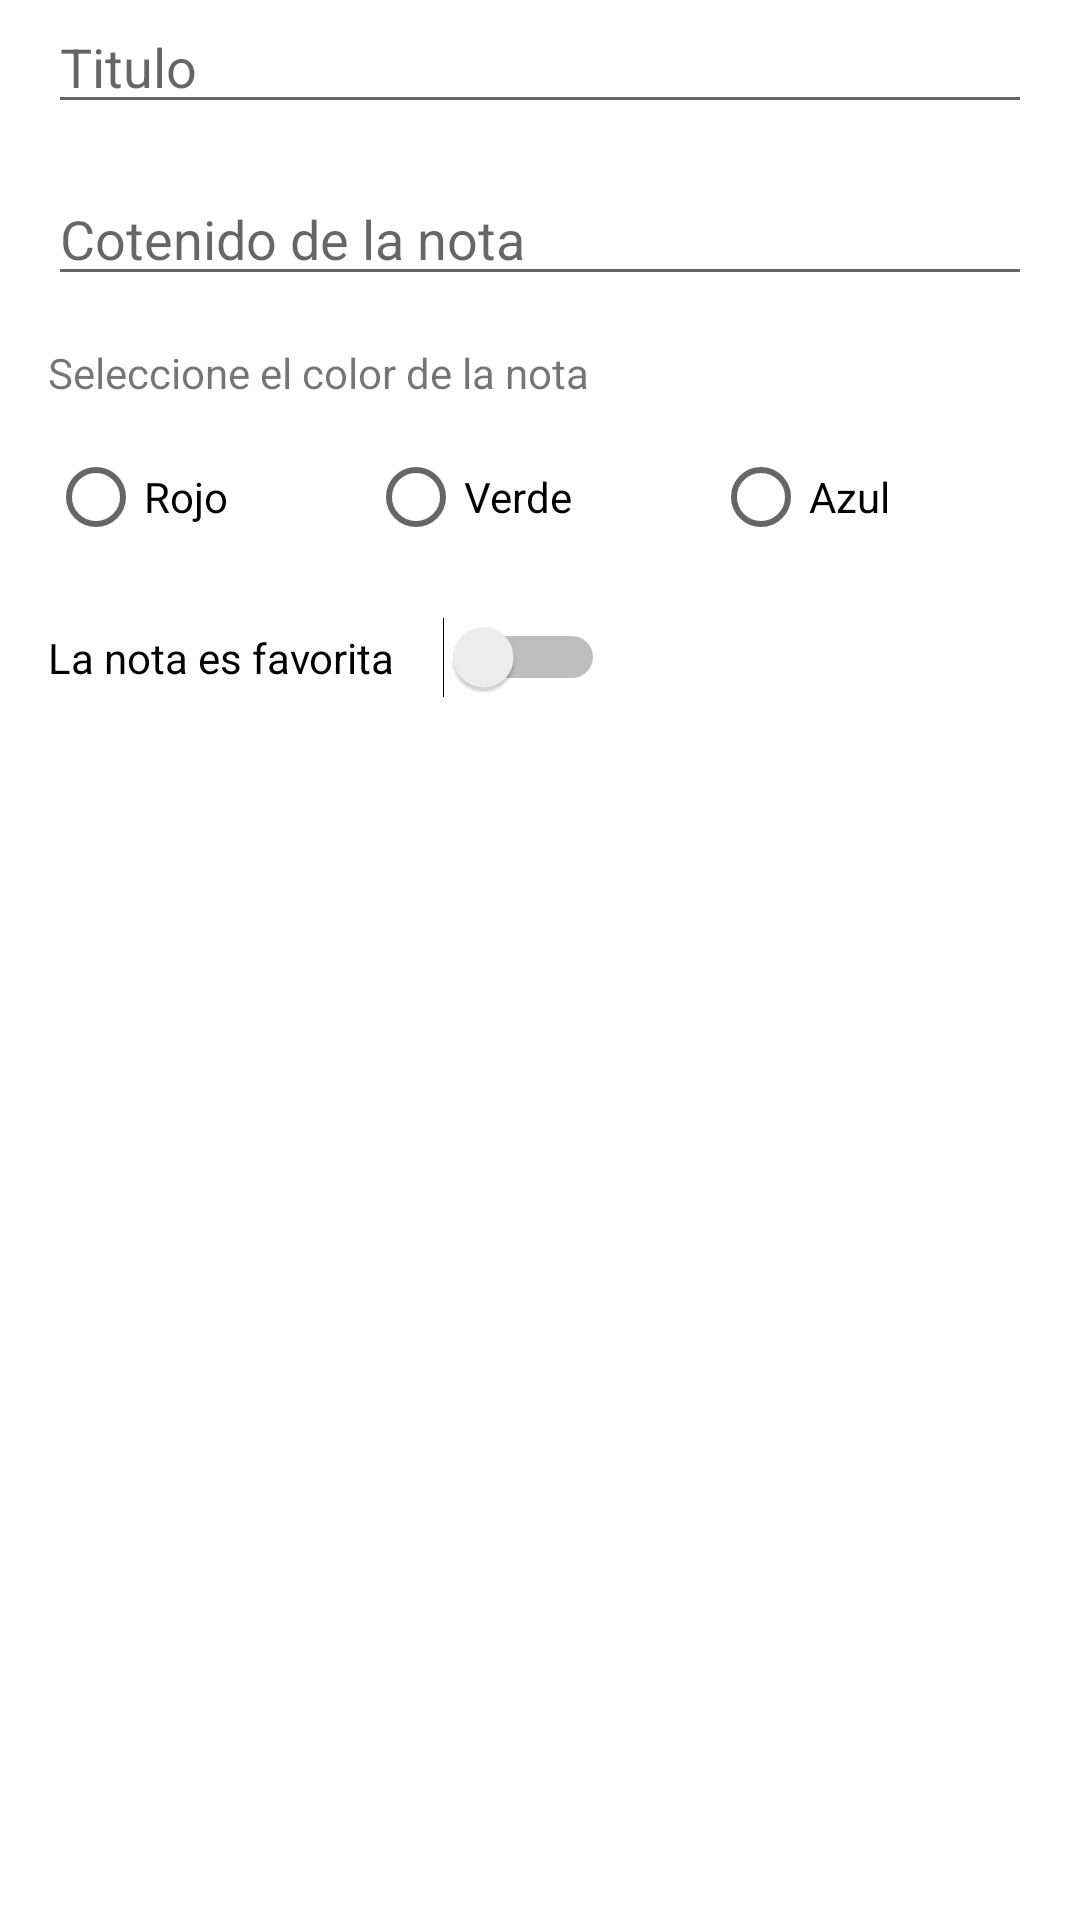

Write the Android layout XML for this screen, with the resource values it uses.
<!-- AndroidManifest.xml: application theme AppTheme -->
<!-- res/layout/nueva_nota_dialog_fragment.xml -->
<?xml version="1.0" encoding="utf-8"?>
<androidx.constraintlayout.widget.ConstraintLayout xmlns:android="http://schemas.android.com/apk/res/android"
    xmlns:app="http://schemas.android.com/apk/res-auto"
    xmlns:tools="http://schemas.android.com/tools"
    android:layout_width="match_parent"
    android:layout_height="match_parent"
    tools:context=".NuevaNotaDialogFragment">

    <EditText
        android:id="@+id/editTextTitulo"
        android:layout_width="0dp"
        android:layout_height="wrap_content"
        android:layout_marginStart="16dp"
        android:layout_marginEnd="16dp"
        android:ems="10"
        android:hint="Titulo"
        android:inputType="textPersonName"
        app:layout_constraintEnd_toEndOf="parent"
        app:layout_constraintStart_toStartOf="parent"
        app:layout_constraintTop_toTopOf="parent" />

    <EditText
        android:id="@+id/editTextContenido"
        android:layout_width="0dp"
        android:layout_height="wrap_content"
        android:layout_marginStart="16dp"
        android:layout_marginTop="16dp"
        android:layout_marginEnd="16dp"
        android:ems="10"
        android:hint="Cotenido de la nota"
        android:inputType="text"
        android:imeOptions="actionDone"
        app:layout_constraintEnd_toEndOf="parent"
        app:layout_constraintStart_toStartOf="parent"
        app:layout_constraintTop_toBottomOf="@+id/editTextTitulo" />


    <RadioGroup
        android:id="@+id/radioGroupColor"
        android:layout_width="0dp"
        android:layout_height="wrap_content"
        android:layout_marginStart="16dp"
        android:layout_marginTop="8dp"
        android:layout_marginEnd="16dp"
        android:orientation="horizontal"
        app:layout_constraintEnd_toEndOf="parent"
        app:layout_constraintHorizontal_bias="0.0"
        app:layout_constraintStart_toStartOf="parent"
        app:layout_constraintTop_toBottomOf="@+id/textView2">

        <RadioButton
            android:id="@+id/radioButtonColorRojo"
            android:layout_width="wrap_content"
            android:layout_height="wrap_content"
            android:layout_weight="1"
            android:text="Rojo" />

        <RadioButton
            android:id="@+id/radioButtonColorVerde"
            android:layout_width="wrap_content"
            android:layout_height="wrap_content"
            android:layout_weight="1"
            android:text="Verde" />

        <RadioButton
            android:id="@+id/radioButtonColorAzul"
            android:layout_width="wrap_content"
            android:layout_height="wrap_content"
            android:layout_weight="1"
            android:text="Azul" />

    </RadioGroup>

    <Switch
        android:id="@+id/switchNotaFavorita"
        android:layout_width="wrap_content"
        android:layout_height="wrap_content"
        android:layout_marginStart="16dp"
        android:layout_marginTop="16dp"
        android:switchPadding="16dp"
        android:text="La nota es favorita"
        app:layout_constraintStart_toStartOf="parent"
        app:layout_constraintTop_toBottomOf="@+id/radioGroupColor" />

    <TextView
        android:id="@+id/textView2"
        android:layout_width="wrap_content"
        android:layout_height="wrap_content"
        android:layout_marginStart="16dp"
        android:layout_marginTop="16dp"
        android:text="Seleccione el color de la nota"
        app:layout_constraintStart_toStartOf="parent"
        app:layout_constraintTop_toBottomOf="@+id/editTextContenido" />

</androidx.constraintlayout.widget.ConstraintLayout>
<!-- resources referenced by this layout -->
<resources>
  <style name="AppTheme" parent="Theme.MaterialComponents.Light.DarkActionBar">
          
          <item name="colorPrimary">@color/colorPrimary</item>
          <item name="colorPrimaryDark">@color/colorPrimaryDark</item>
          <item name="colorAccent">@color/colorAccent</item>
  
          <item name="shapeAppearanceSmallComponent">@style/ShapeAppearance.MyApp.SmallComponent</item>
          <item name="shapeAppearanceMediumComponent">@style/ShapeAppearance.MyApp.MediumComponent</item>
          <item name="shapeAppearanceLargeComponent">@style/ShapeAppearance.MyApp.LargeComponent</item>
  
      </style>
  <style name="ShapeAppearance.MyApp.SmallComponent" parent="ShapeAppearance.MaterialComponents.SmallComponent">
          <item name="cornerFamily">rounded</item>
          <item name="cornerSize">16dp</item>
      </style>
  <style name="ShapeAppearance.MyApp.MediumComponent" parent="ShapeAppearance.MaterialComponents.MediumComponent">
          <item name="cornerFamily">rounded</item>
          <item name="cornerSize">16dp</item>
      </style>
  <style name="ShapeAppearance.MyApp.LargeComponent" parent="ShapeAppearance.MaterialComponents.LargeComponent">
          <item name="cornerFamily">rounded</item>
          <item name="cornerSize">16dp</item>
      </style>
  <!-- not gathered from this repository: default colours our renderer supplied (Android Studio template values) -->
  <color name="colorPrimary">#FF6200EE</color>
  <color name="colorPrimaryDark">#FF3700B3</color>
  <color name="colorAccent">#FF03DAC5</color>
</resources>
